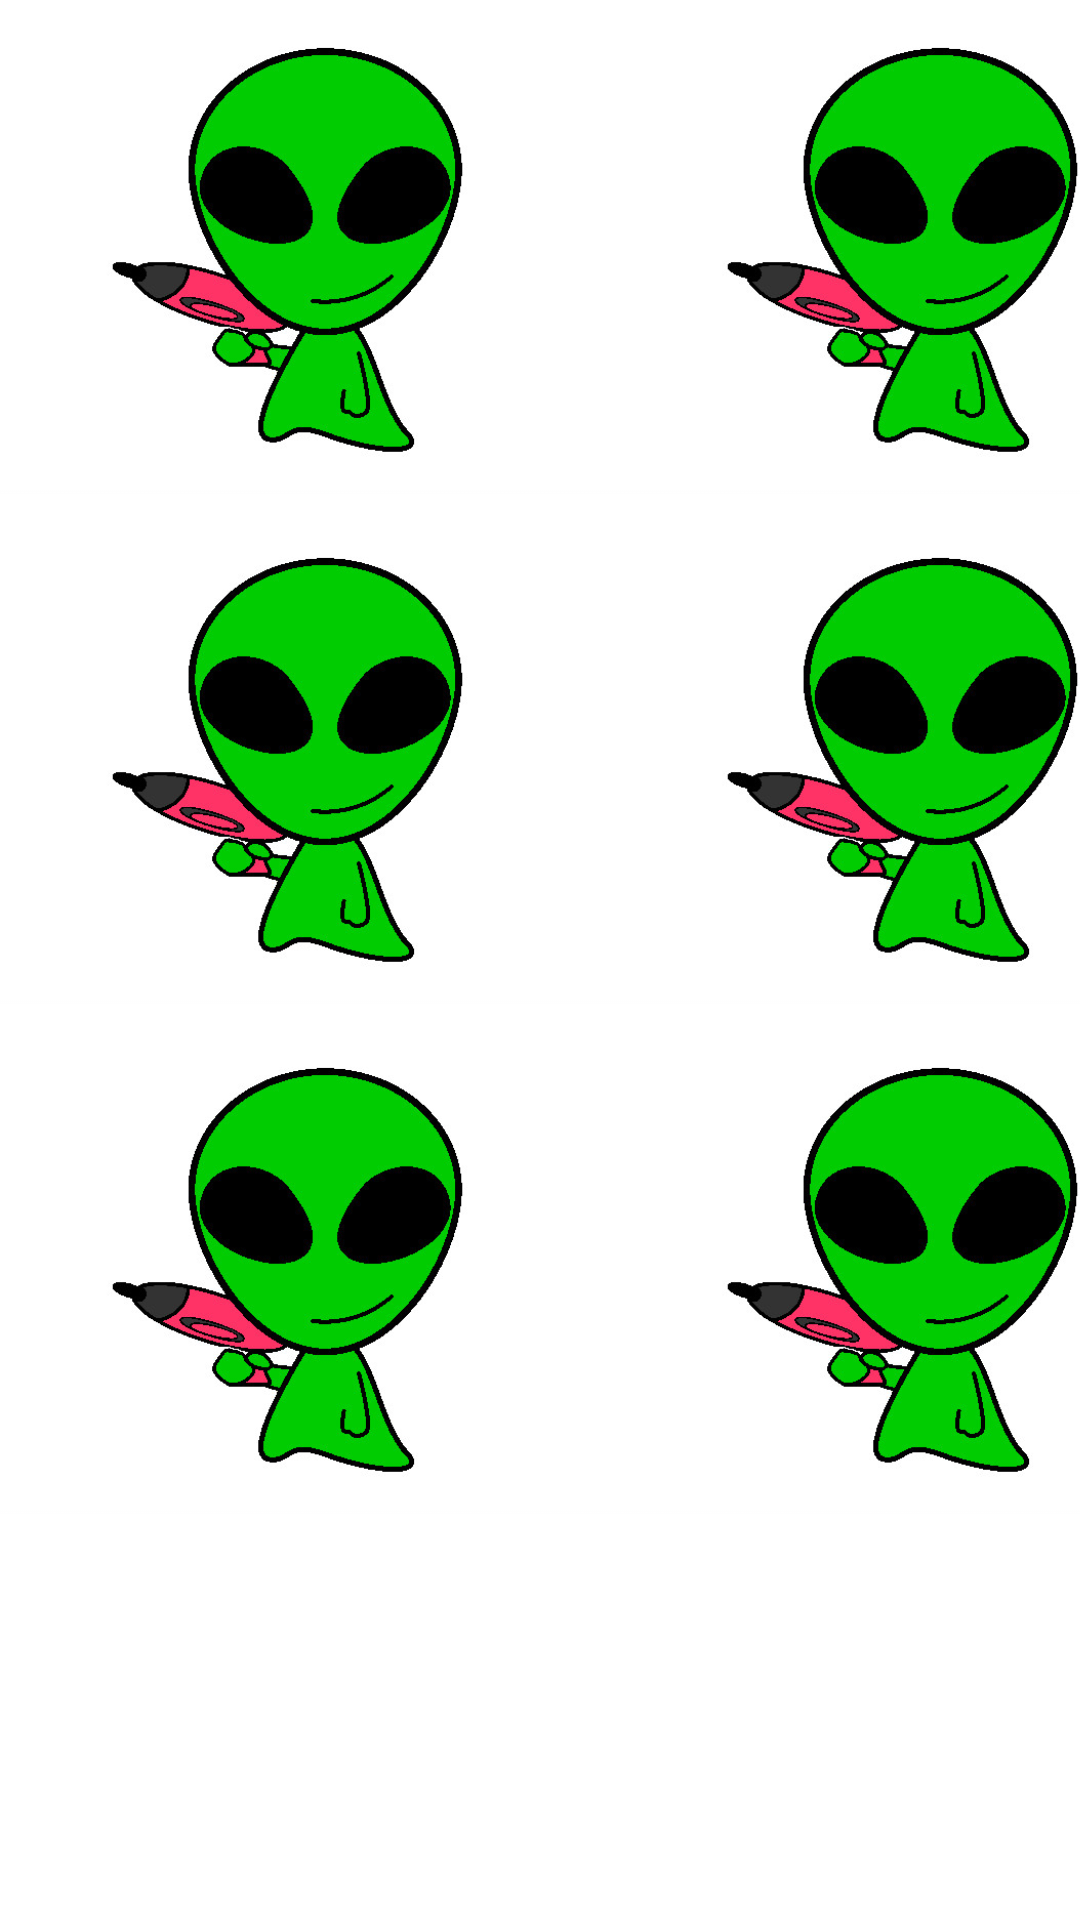

Reconstruct the res/layout file that produces this screen, plus the resources it refers to.
<!-- AndroidManifest.xml: application theme Theme.TestAgroProject -->
<!-- res/layout/fragment_dashboard.xml -->
<?xml version="1.0" encoding="utf-8"?>
<LinearLayout xmlns:android="http://schemas.android.com/apk/res/android"
    xmlns:app="http://schemas.android.com/apk/res-auto"
    xmlns:tools="http://schemas.android.com/tools"
    android:layout_width="match_parent"
    android:layout_height="match_parent"

    android:orientation="vertical"
    tools:context=".ui.dashboard.DashboardFragment">

        <LinearLayout
            android:layout_width="match_parent"
            android:layout_height="wrap_content"
            android:orientation="horizontal"
            >

                <ImageView
                    android:id="@+id/imageView6"
                    android:layout_width="205dp"
                    android:layout_height="170dp"
                    android:src="@drawable/alienigena" />

                <ImageView
                    android:id="@+id/imageView7"
                    android:layout_width="205dp"
                    android:layout_height="170dp"
                    android:src="@drawable/alienigena" />
        </LinearLayout>

        <LinearLayout
            android:layout_width="match_parent"
            android:layout_height="wrap_content"
            android:orientation="horizontal">

                <ImageView
                    android:id="@+id/imageView8"
                    android:layout_width="205dp"
                    android:layout_height="170dp"
                    android:src="@drawable/alienigena" />

                <ImageView
                    android:id="@+id/imageView9"
                    android:layout_width="205dp"
                    android:layout_height="170dp"
                    android:src="@drawable/alienigena" />
        </LinearLayout>

        <LinearLayout
            android:layout_width="match_parent"
            android:layout_height="wrap_content"
            android:orientation="horizontal">

                <ImageView
                    android:id="@+id/imageView10"
                    android:layout_width="205dp"
                    android:layout_height="170dp"
                    android:src="@drawable/alienigena" />

                <ImageView
                    android:id="@+id/imageView11"
                    android:layout_width="205dp"
                    android:layout_height="170dp"
                    android:src="@drawable/alienigena" />
        </LinearLayout>


</LinearLayout>
<!-- resources referenced by this layout -->
<resources>
  <!-- drawable alienigena: jpg bitmap (drawable, 45442 bytes) -->
  <style name="Theme.TestAgroProject" parent="Theme.MaterialComponents.DayNight.DarkActionBar">
          
          <item name="colorPrimary">@color/purple_500</item>
          <item name="colorPrimaryVariant">@color/purple_700</item>
          <item name="colorOnPrimary">@color/white</item>
          
          <item name="colorSecondary">@color/teal_200</item>
          <item name="colorSecondaryVariant">@color/teal_700</item>
          <item name="colorOnSecondary">@color/black</item>
          
          <item name="android:statusBarColor" tools:targetApi="l">?attr/colorPrimaryVariant</item>
          
      </style>
  <!-- not gathered from this repository: default colours our renderer supplied (Android Studio template values) -->
  <color name="purple_500">#FF6200EE</color>
  <color name="purple_700">#FF3700B3</color>
  <color name="teal_200">#FF03DAC5</color>
  <color name="teal_700">#FF018786</color>
  <color name="black">#FF000000</color>
  <color name="white">#FFFFFFFF</color>
</resources>
